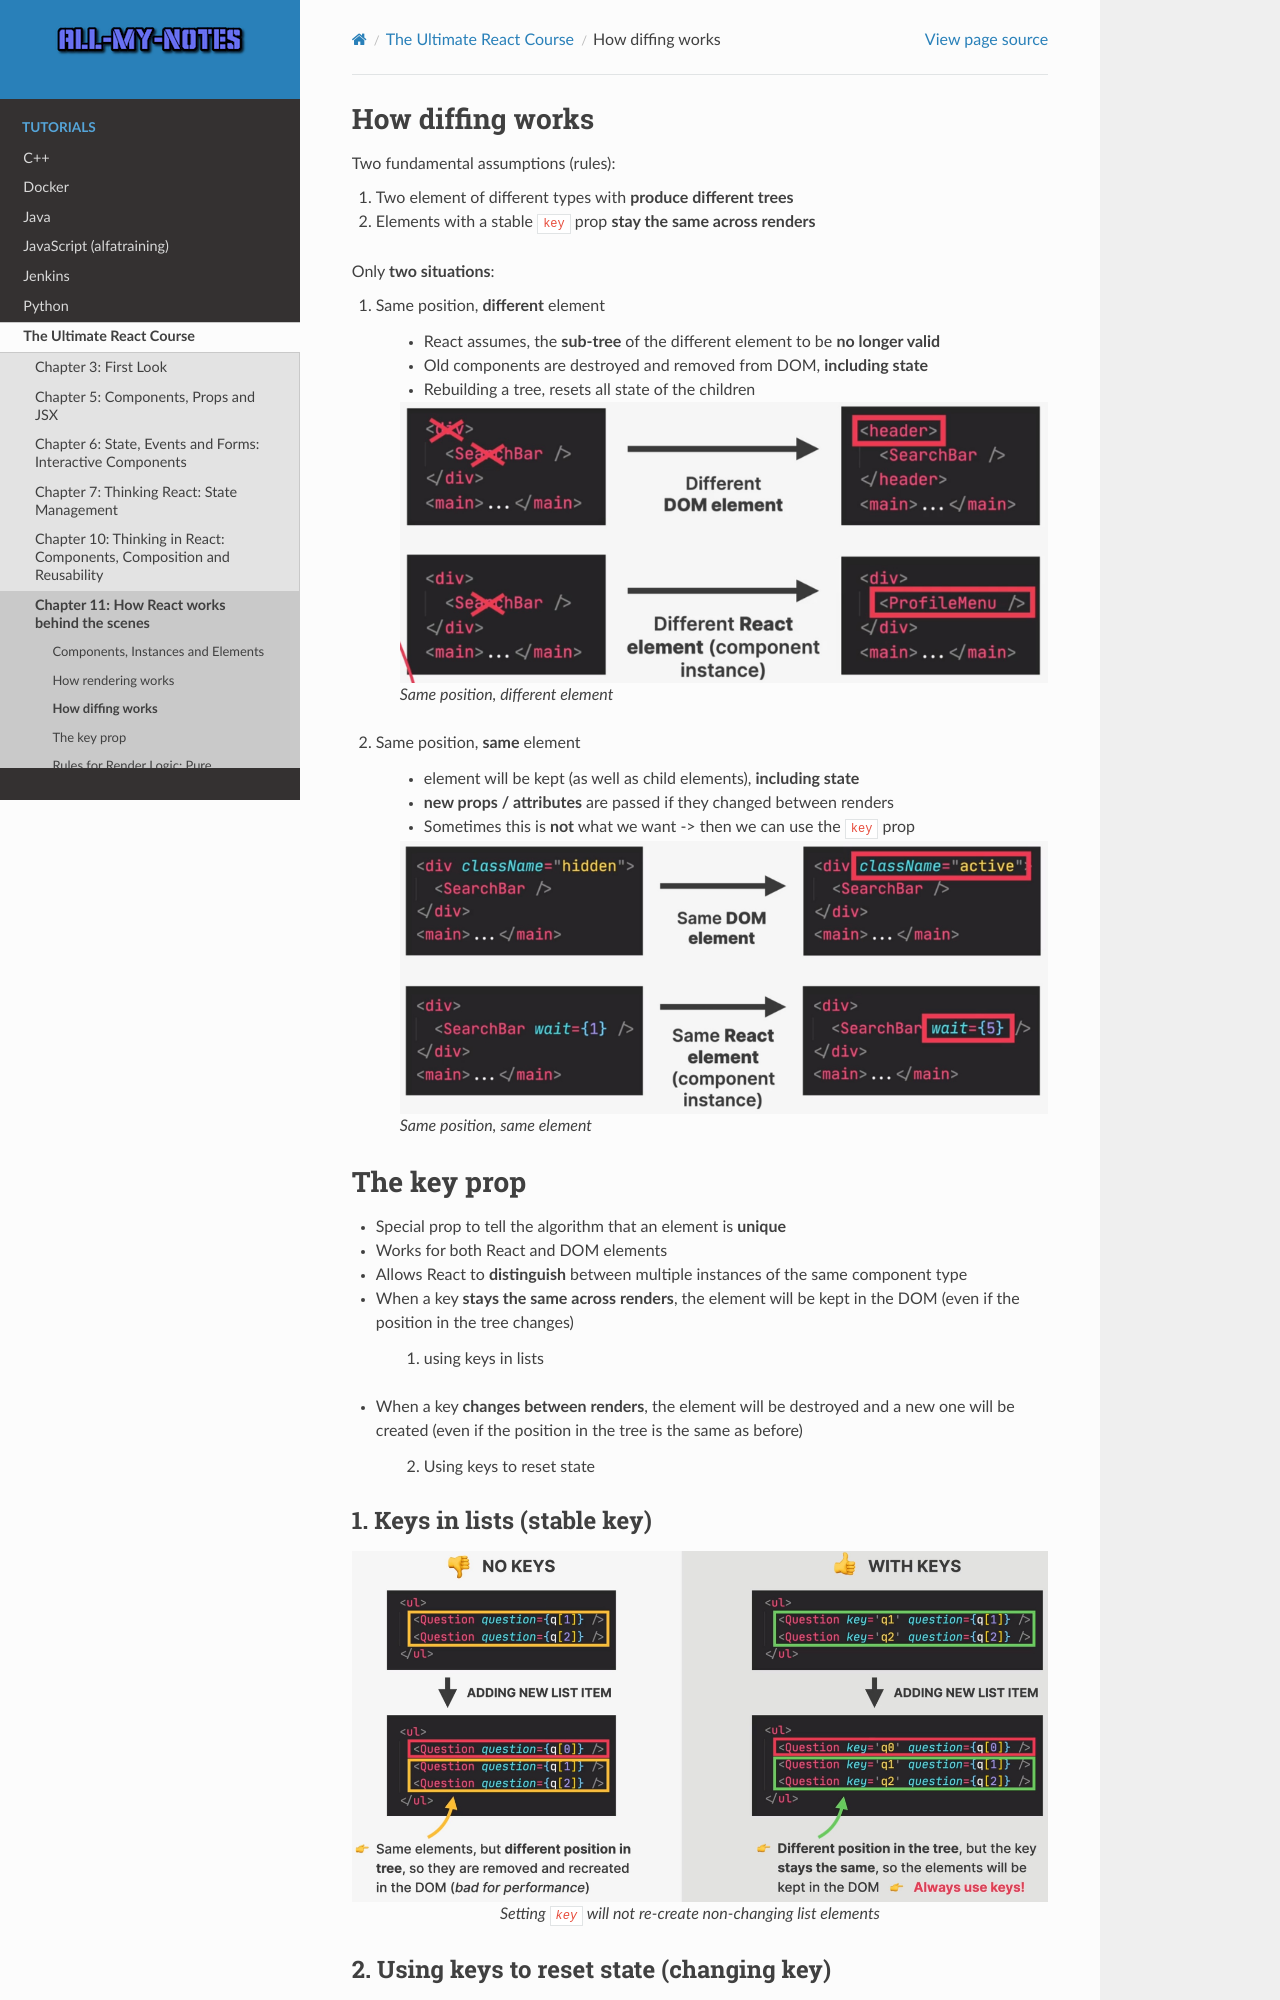

repository: arnewohletz/AllMyNotes · page: tutorial/react/udemy_ultimate_course/11_behind_the_scenes/129_130_how_diffing_works.html · generator: sphinx

How diffing works
=================
Two fundamental assumptions (rules):

#. Two element of different types with **produce different trees**
#. Elements with a stable ``key`` prop **stay the same across renders**

Only **two situations**:

#. Same position, **different** element

    * React assumes, the **sub-tree** of the different element to be **no longer valid**
    * Old components are destroyed and removed from DOM, **including state**
    * Rebuilding a tree, resets all state of the children

    .. figure:: _file/same_position_different_element.jpg

        Same position, different element

#. Same position, **same** element

    * element will be kept (as well as child elements), **including state**
    * **new props / attributes** are passed if they changed between renders
    * Sometimes this is **not** what we want -> then we can use the ``key`` prop

    .. figure:: _file/same_position_same_element.jpg

        Same position, same element
